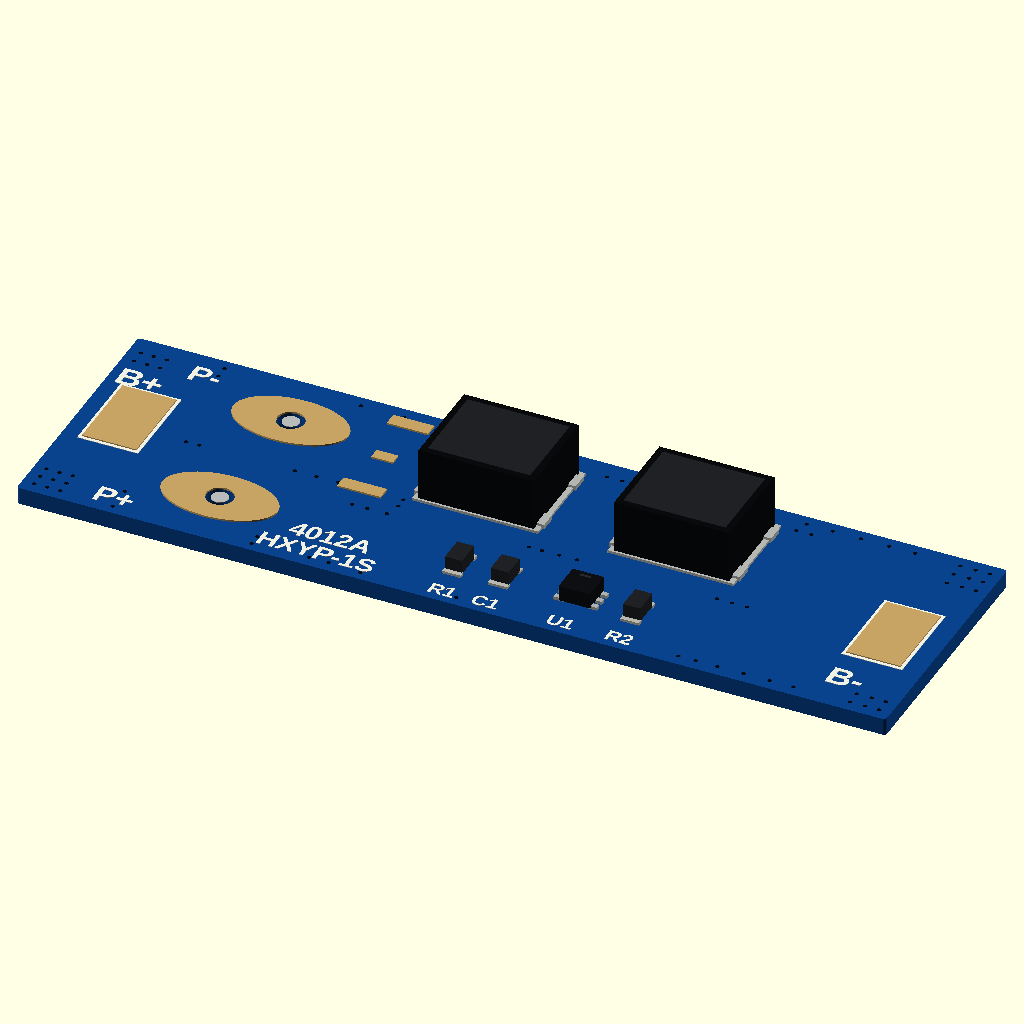
Cell 1: rendered with the file's own defaults.
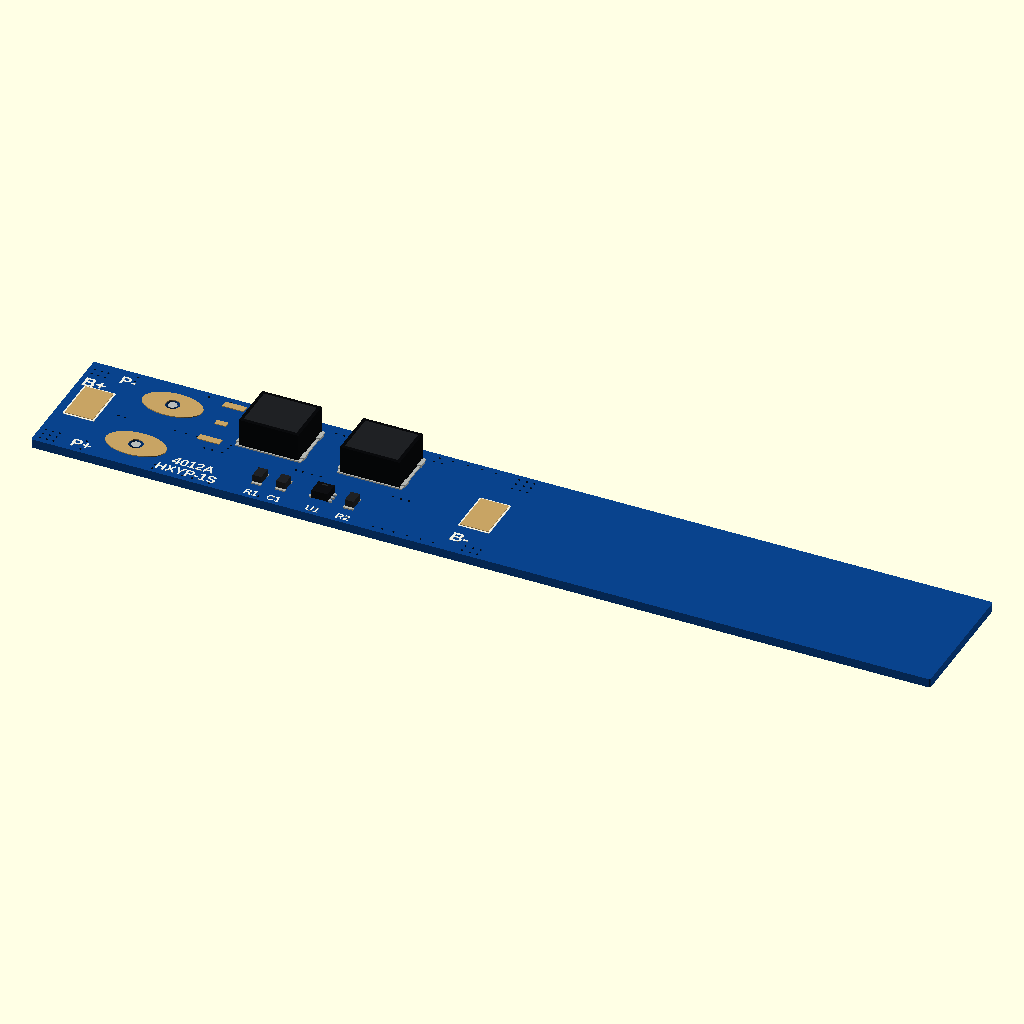
Cell 2: L = 80 (everything else at default).
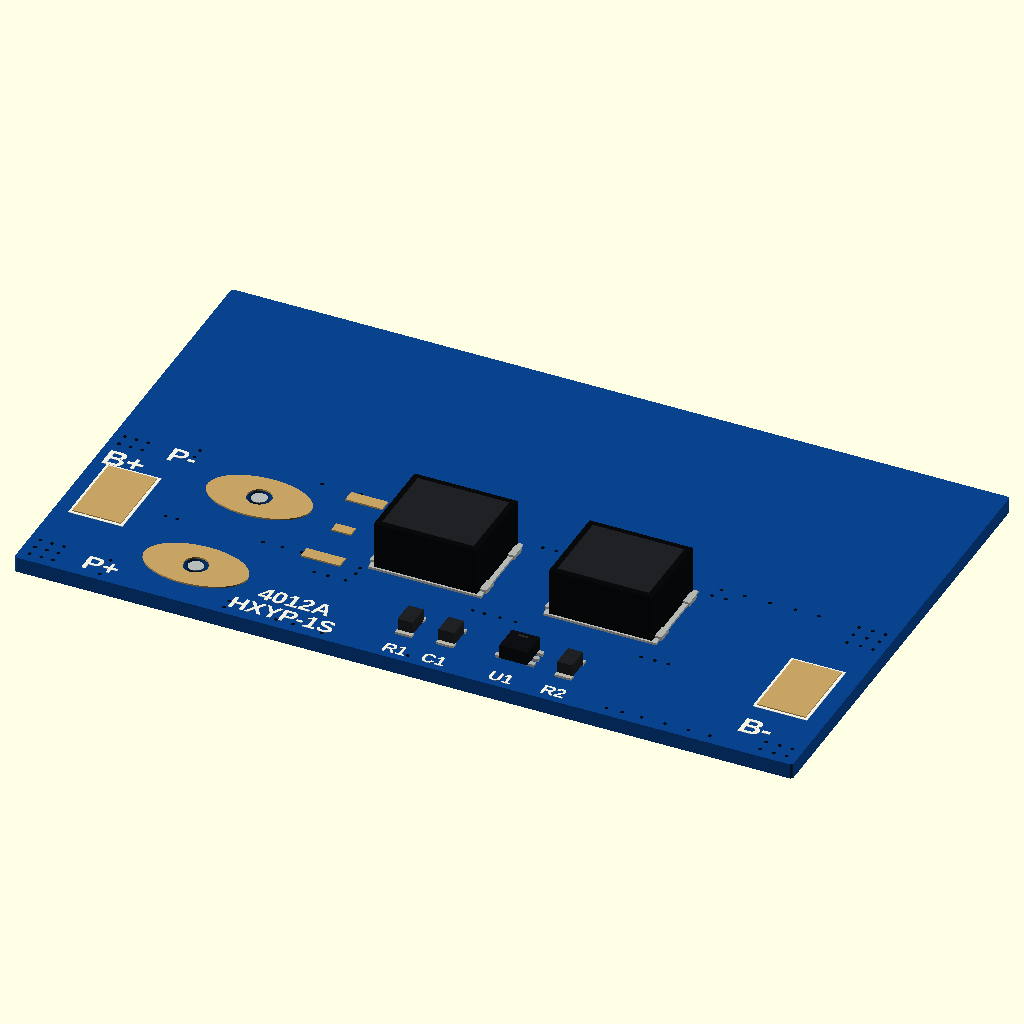
Cell 3: W = 24 (everything else at default).
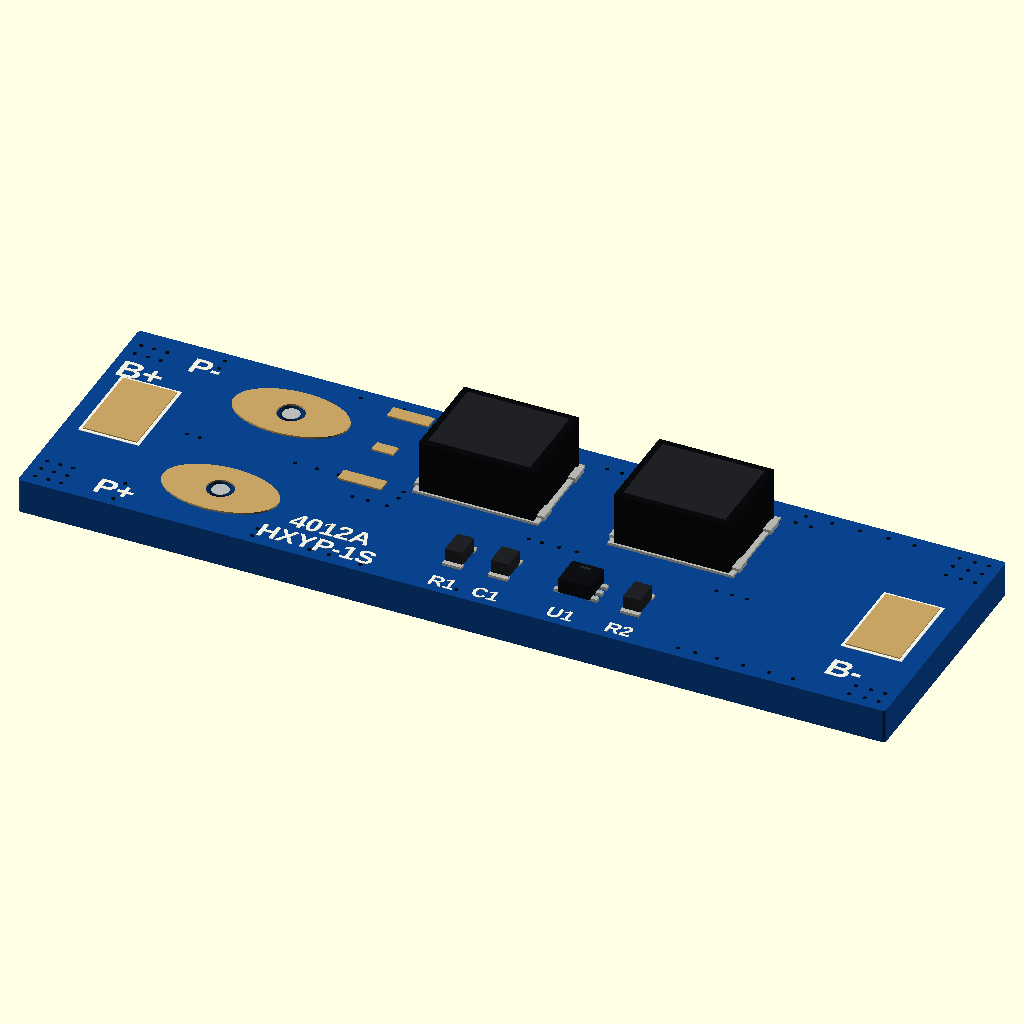
Cell 4 — PCB_T set to 1.6, the other parameters unchanged.
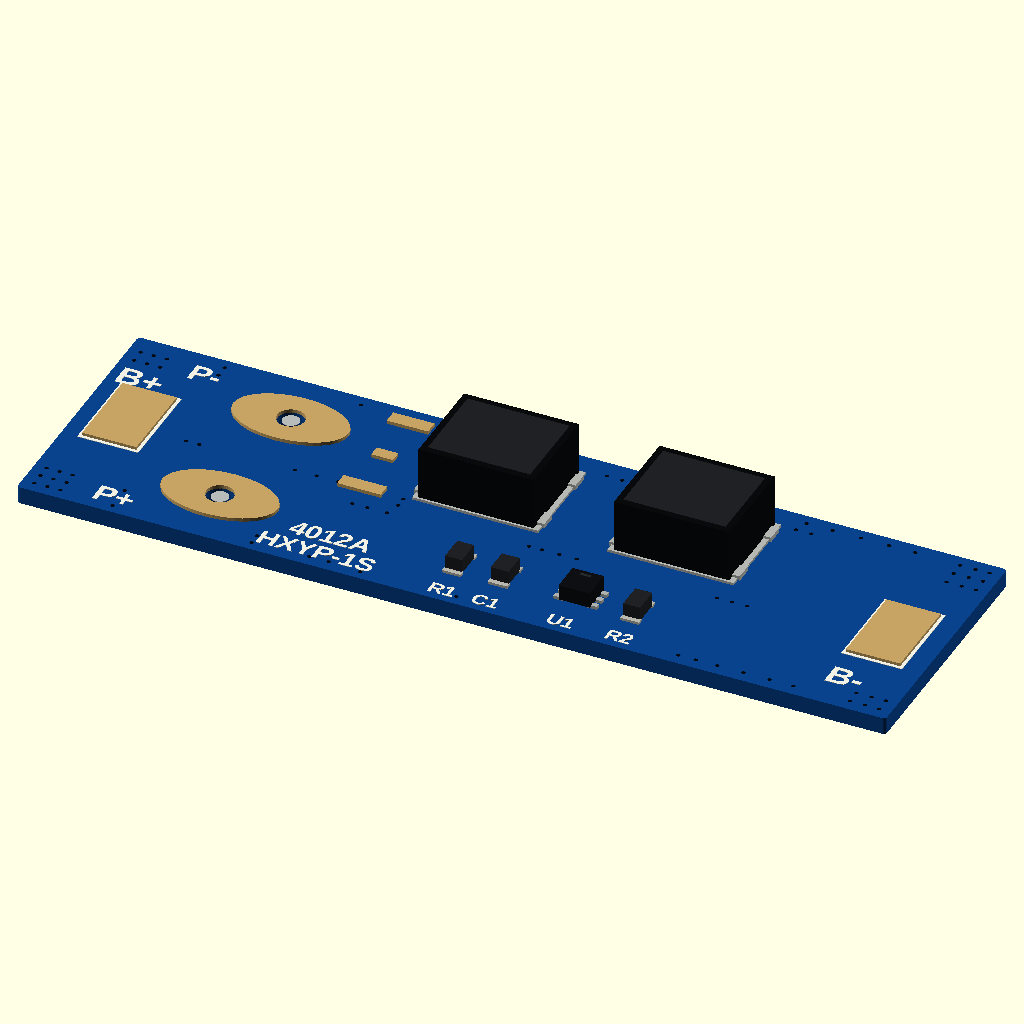
Cell 5 — PAD_T set to 0.16, the other parameters unchanged.
The same orthographic view direction (rotation 55°, 0°, 25°; colour scheme Cornfield) for every cell, with the view re-fitted per cell, so scale and position can differ between cells.
Source of the model, Model/Imported_Model/HXYP-1S-4012A_CAD_Package/HXYP-1S-4012A_Replica.scad:
$fn = 48;
L = 40;
W = 12;
PCB_T = 0.8;
PAD_T = 0.08;
BLUE = [0.035, 0.26, 0.55];
GOLD = [0.78, 0.64, 0.39];
SILVER = [0.72, 0.74, 0.73];
DARK = [0.055, 0.06, 0.07];
WHITE = [0.94, 0.94, 0.90];
via_points = [
[0.55,0.55],[1.15,0.55],[1.75,0.55],[0.55,1.15],[1.15,1.15],[1.75,1.15],[0.55,1.75],[1.15,1.75],[1.75,1.75],
[4.2,0.45],[4.2,1.05],[4.2,1.65],[10.6,0.45],[10.6,1.0],[13.2,0.55],[14.1,0.55],[15.6,0.45],
[20.0,0.5],[30.2,0.55],[31.0,0.55],[32.0,0.55],[33.2,0.55],[34.4,0.55],[35.5,0.55],
[38.1,0.55],[38.8,0.55],[39.45,0.55],[38.1,1.2],[38.8,1.2],[39.45,1.2],
[0.55,10.4],[1.15,10.4],[1.75,10.4],[0.55,11.05],[1.15,11.05],[1.75,11.05],
[4.2,10.9],[4.2,11.5],[10.5,11.45],[12.5,11.45],[14.2,11.45],[16.0,11.5],[17.5,11.5],
[31.0,11.5],[32.2,11.5],[33.5,11.5],[34.8,11.5],[36.0,11.5],[38.1,10.1],[38.8,10.1],[39.45,10.1],
[38.1,10.8],[38.8,10.8],[39.45,10.8],[38.1,11.45],[38.8,11.45],[39.45,11.45],
[5.0,6.0],[5.6,6.0],[10.0,6.0],[11.0,6.0],[12.0,6.0],[13.2,4.8],[13.9,4.8],[14.8,4.8],
[15.0,5.5],[15.0,6.0],[21.2,5.1],[21.8,5.1],[22.6,5.1],[23.4,5.1],[29.9,5.0],[30.6,5.0],[31.3,5.0],
[14.7,11.0],[15.3,11.0],[22.0,11.1],[22.7,11.1],[30.8,10.9],[31.5,10.9]
];
module rounded_board() {
    translate([0.16,0.16,0])
        linear_extrude(height=PCB_T)
            offset(r=0.16)
                square([L-0.32,W-0.32]);
}
module pcb() {
    color(BLUE)
        difference() {
            rounded_board();
            for (p = via_points)
                translate([p[0],p[1],-0.02]) cylinder(h=PCB_T+0.04,d=0.2);
            translate([8.0,2.9,-0.02]) cylinder(h=PCB_T+0.04,d=1.25);
            translate([8.35,9.15,-0.02]) cylinder(h=PCB_T+0.04,d=1.25);
        }
}
module dark_vias(zbase) {
    color([0.025,0.04,0.065])
        for (p = via_points)
            translate([p[0],p[1],zbase]) cylinder(h=0.012,d=0.17);
}
module oval_contact(cx,cy,zbase,down=false) {
    color(GOLD)
        translate([cx,cy,zbase])
            difference() {
                linear_extrude(height=PAD_T)
                    scale([2.65,1.55]) circle(r=1);
                translate([0,0,-0.01]) cylinder(h=PAD_T+0.02,d=1.25);
            }
    color(SILVER)
        translate([cx,cy,down ? -0.012 : PCB_T+0.006])
            cylinder(h=0.025,d=0.78);
}
module rect_contact(cx,cy,zbase,sx,sy) {
    color(GOLD) translate([cx-sx/2,cy-sy/2,zbase]) cube([sx,sy,PAD_T]);
}
module pad_outline(cx,cy,sx,sy,zbase) {
    color(WHITE)
        translate([cx-sx/2,cy-sy/2,zbase])
            difference() {
                cube([sx,sy,0.025]);
                translate([0.16,0.16,-0.005]) cube([sx-0.32,sy-0.32,0.035]);
            }
}
module top_label(txt,x,y,sz) {
    color(WHITE)
        translate([x,y,PCB_T+0.006])
            linear_extrude(height=0.022)
                text(txt,size=sz,font="Liberation Sans:style=Bold",halign="left",valign="baseline",spacing=1);
}
module bottom_label(txt,x,y_visual,sz) {
    color(WHITE)
        translate([x,W-y_visual,-0.006])
            rotate([180,0,0])
                linear_extrude(height=0.022)
                    text(txt,size=sz,font="Liberation Sans:style=Bold",halign="left",valign="baseline",spacing=1);
}
module smd_resistor(cx,cy,sx=0.8,sy=1.65,h=0.68) {
    color([0.72,0.72,0.68]) {
        translate([cx-sx/2,cy-sy/2,PCB_T+0.015]) cube([sx,0.28,0.12]);
        translate([cx-sx/2,cy+sy/2-0.28,PCB_T+0.015]) cube([sx,0.28,0.12]);
    }
    color([0.12,0.13,0.14])
        translate([cx-sx/2+0.04,cy-sy/2+0.22,PCB_T+0.075]) cube([sx-0.08,sy-0.44,h-0.06]);
    color([0.86,0.82,0.68])
        translate([cx-sx/2+0.1,cy-0.12,PCB_T+h-0.005]) cube([sx-0.2,0.24,0.015]);
}
module ic6(cx,cy) {
    color([0.68,0.69,0.68])
        for (yy = [-0.48,0,0.48]) {
            translate([cx-1.0,cy+yy-0.12,PCB_T+0.03]) cube([0.47,0.24,0.15]);
            translate([cx+0.53,cy+yy-0.12,PCB_T+0.03]) cube([0.47,0.24,0.15]);
        }
    color(DARK)
        translate([cx-0.72,cy-0.7,PCB_T+0.13]) cube([1.44,1.4,0.72]);
    color([0.16,0.17,0.18])
        translate([cx-0.25,cy+0.35,PCB_T+0.86]) cube([0.5,0.12,0.025]);
}
module mosfet(cx,cy) {
    color([0.71,0.72,0.70])
        translate([cx-2.9,cy-2.35,PCB_T+0.015]) cube([5.8,4.7,0.12]);
    color([0.70,0.71,0.69])
        for (yy = [-1.55,1.55]) {
            translate([cx-3.0,cy+yy-0.4,PCB_T+0.03]) cube([0.7,0.8,0.22]);
            translate([cx+2.3,cy+yy-0.4,PCB_T+0.03]) cube([0.7,0.8,0.22]);
        }
    color([0.035,0.04,0.045])
        translate([cx-2.65,cy-2.25,PCB_T+0.12]) cube([5.3,4.5,2.455]);
    color([0.12,0.13,0.14])
        translate([cx-2.35,cy-1.95,PCB_T+2.58]) cube([4.7,3.9,0.015]);
}
module front_side() {
    oval_contact(8.0,2.9,PCB_T);
    oval_contact(8.35,9.15,PCB_T);
    rect_contact(2.15,6.5,PCB_T,2.5,4.0);
    rect_contact(37.7,5.7,PCB_T,2.5,4.0);
    pad_outline(2.15,6.5,2.8,4.3,PCB_T+0.001);
    pad_outline(37.7,5.7,2.8,4.3,PCB_T+0.001);
    rect_contact(13.1,6.0,PCB_T,2.0,0.65);
    rect_contact(13.0,11.0,PCB_T,1.9,0.65);
    rect_contact(13.0,8.45,PCB_T,1.0,0.55);
    smd_resistor(19.15,2.65,0.86,1.65,0.72);
    smd_resistor(21.25,2.65,0.9,1.55,0.72);
    ic6(24.75,2.65);
    smd_resistor(27.35,2.65,0.86,1.65,0.72);
    mosfet(18.25,8.45);
    mosfet(27.25,8.45);
    top_label("P+",3.1,0.55,1.05);
    top_label("P-",3.0,10.15,1.05);
    top_label("B+",0.35,8.65,1.15);
    top_label("B-",36.4,1.45,1.15);
    top_label("HXYP-1S",10.65,0.55,0.92);
    top_label("4012A",11.6,1.75,0.92);
    top_label("R1",18.65,0.35,0.7);
    top_label("C1",20.65,0.35,0.7);
    top_label("U1",24.1,0.35,0.7);
    top_label("R2",26.8,0.35,0.7);
}
module back_side() {
    oval_contact(8.0,2.9,-PAD_T);
    oval_contact(8.35,9.15,-PAD_T);
    rect_contact(2.15,6.5,-PAD_T,2.5,4.0);
    rect_contact(37.7,5.7,-PAD_T,2.5,4.0);
    pad_outline(2.15,6.5,2.8,4.3,-0.025);
    pad_outline(37.7,5.7,2.8,4.3,-0.025);
    bottom_label("P-",10.15,0.55,1.1);
    bottom_label("P+",10.4,8.85,1.1);
    bottom_label("B+",0.35,8.45,1.15);
    bottom_label("B-",36.4,8.6,1.15);
    bottom_label("HXYP-1S-4012A",10.0,4.55,1.18);
}
module via_faces() {
    dark_vias(0.0);
    dark_vias(PCB_T-0.012);
}
union() {
    pcb();
    front_side();
    back_side();
    via_faces();
}
Parameter table extracted from the source (name, type, default, range or options):
L: number, default 40
W: number, default 12
PCB_T: number, default 0.8
PAD_T: number, default 0.08
BLUE: vector, default [0.035, 0.26, 0.55]
GOLD: vector, default [0.78, 0.64, 0.39]
SILVER: vector, default [0.72, 0.74, 0.73]
DARK: vector, default [0.055, 0.06, 0.07]
WHITE: vector, default [0.94, 0.94, 0.9]
